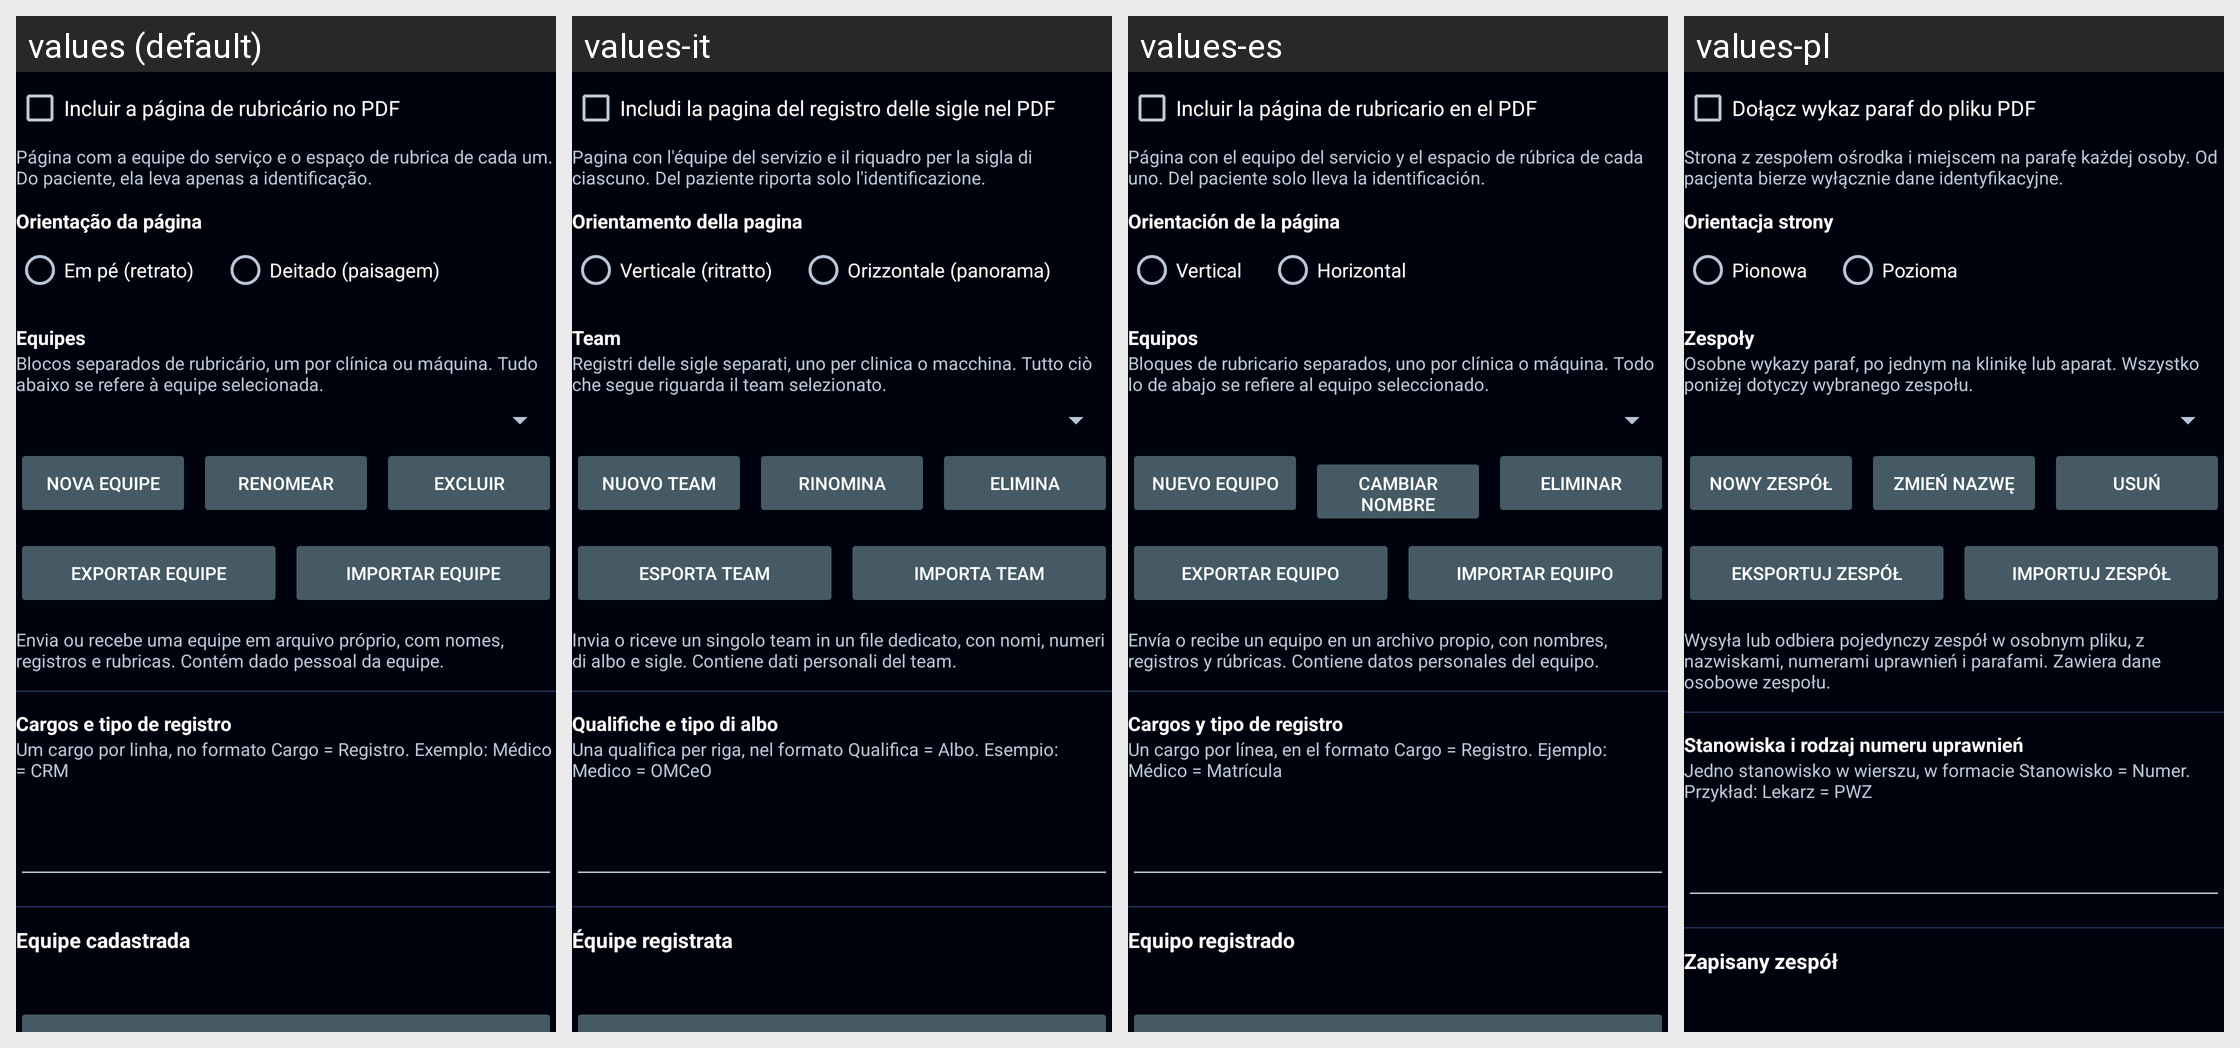

The Android screen above is rendered under several locales of the same app. Produce the string resources it draws, with the default and per-locale values.
Android screen res/layout/group_rubricario.xml rendered under 4 locales, left to right: values (default), values-it, values-es, values-pl. Device: Nexus 5 (rendered at 1080×1920; each locale shown at half size, 540×960, under a caption strip naming it); theme Theme.Radioterapia.
Other locales in the repository, not shown: values-ar, values-bn, values-de, values-en, values-fr, values-ja, values-ko, values-zh.
Strings drawn on this screen, with the default value and each locale's value (text and hints the layout hard-codes, and strings that could not be matched under every locale, appear in the picture but are not listed):

rub_ativo
  values: Incluir a página de rubricário no PDF
  values-it: Includi la pagina del registro delle sigle nel PDF
  values-es: Incluir la página de rubricario en el PDF
  values-pl: Dołącz wykaz paraf do pliku PDF

rub_ativo_desc
  values: Página com a equipe do serviço e o espaço de rubrica de cada um. Do paciente, ela leva apenas a identificação.
  values-it: Pagina con l'équipe del servizio e il riquadro per la sigla di ciascuno. Del paziente riporta solo l'identificazione.
  values-es: Página con el equipo del servicio y el espacio de rúbrica de cada uno. Del paciente solo lleva la identificación.
  values-pl: Strona z zespołem ośrodka i miejscem na parafę każdej osoby. Od pacjenta bierze wyłącznie dane identyfikacyjne.

rub_orientacao
  values: Orientação da página
  values-it: Orientamento della pagina
  values-es: Orientación de la página
  values-pl: Orientacja strony

rub_retrato
  values: Em pé (retrato)
  values-it: Verticale (ritratto)
  values-es: Vertical
  values-pl: Pionowa

rub_paisagem
  values: Deitado (paisagem)
  values-it: Orizzontale (panorama)
  values-es: Horizontal
  values-pl: Pozioma

rub_bloco_titulo
  values: Equipes
  values-it: Team
  values-es: Equipos
  values-pl: Zespoły

rub_bloco_desc
  values: Blocos separados de rubricário, um por clínica ou máquina. Tudo abaixo se refere à equipe selecionada.
  values-it: Registri delle sigle separati, uno per clinica o macchina. Tutto ciò che segue riguarda il team selezionato.
  values-es: Bloques de rubricario separados, uno por clínica o máquina. Todo lo de abajo se refiere al equipo seleccionado.
  values-pl: Osobne wykazy paraf, po jednym na klinikę lub aparat. Wszystko poniżej dotyczy wybranego zespołu.

rub_bloco_novo
  values: Nova equipe
  values-it: Nuovo team
  values-es: Nuevo equipo
  values-pl: Nowy zespół

rub_bloco_renomear
  values: Renomear
  values-it: Rinomina
  values-es: Cambiar nombre
  values-pl: Zmień nazwę

rub_excluir
  values: Excluir
  values-it: Elimina
  values-es: Eliminar
  values-pl: Usuń

rub_bloco_exportar
  values: Exportar equipe
  values-it: Esporta team
  values-es: Exportar equipo
  values-pl: Eksportuj zespół

rub_bloco_importar
  values: Importar equipe
  values-it: Importa team
  values-es: Importar equipo
  values-pl: Importuj zespół

rub_bloco_transf_desc
  values: Envia ou recebe uma equipe em arquivo próprio, com nomes, registros e rubricas. Contém dado pessoal da equipe.
  values-it: Invia o riceve un singolo team in un file dedicato, con nomi, numeri di albo e sigle. Contiene dati personali del team.
  values-es: Envía o recibe un equipo en un archivo propio, con nombres, registros y rúbricas. Contiene datos personales del equipo.
  values-pl: Wysyła lub odbiera pojedynczy zespół w osobnym pliku, z nazwiskami, numerami uprawnień i parafami. Zawiera dane osobowe zespołu.

rub_cargos
  values: Cargos e tipo de registro
  values-it: Qualifiche e tipo di albo
  values-es: Cargos y tipo de registro
  values-pl: Stanowiska i rodzaj numeru uprawnień

rub_cargos_desc
  values: Um cargo por linha, no formato Cargo = Registro. Exemplo: Médico = CRM
  values-it: Una qualifica per riga, nel formato Qualifica = Albo. Esempio: Medico = OMCeO
  values-es: Un cargo por línea, en el formato Cargo = Registro. Ejemplo: Médico = Matrícula
  values-pl: Jedno stanowisko w wierszu, w formacie Stanowisko = Numer. Przykład: Lekarz = PWZ

rub_equipe
  values: Equipe cadastrada
  values-it: Équipe registrata
  values-es: Equipo registrado
  values-pl: Zapisany zespół
